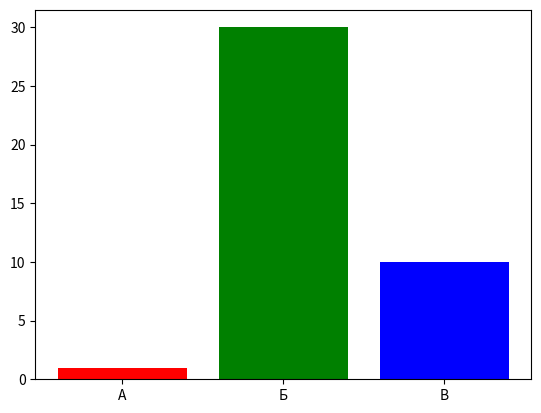

The script that saved this image:
import os
import sys
import numpy as np
import matplotlib as mpl
import matplotlib.pyplot as plt
import matplotlib.patches as ptch
import seaborn as sns
import numpy.random as rnd  # Генерация случайных чисел

# # Столбчатая диаграмма
# # 1
names = ['А', 'Б', 'В']
values = [1, 30, 10]
clr = ['r', 'g', 'b']
plt.bar(names, values, color=clr)
plt.show()

# # 2 Категоризированный график
# X = np.array([1,3,5])
# Offset = 0.4
# Y = [1,2,3]
# Z = [2,3,4]
# plt.bar(X - Offset, Y) # offset of -0.4
# plt.bar(X + Offset, Z) # offset of  0.4
# plt.show()

# # 3 Ручная простановка подписей
# X = ['A','B','C']
# Y = [1,2,3]
# Z = [2,3,4]
# _X = np.arange(len(X))
# Width = 0.4
# plt.bar(_X - 0.2, Y, Width)
# plt.bar(_X + 0.2, Z, Width)
# plt.xticks(_X, X) # set labels manually
# plt.show()

# # 4 Размещение нескольких графиков
# cm = 1/2.54 # Размер в см
# fig, ax = plt.subplots(2, 1, figsize=(5*cm, 10*cm))
# fig.subplots_adjust(wspace=0.5, hspace=0.5)
# names = ['А', 'Б', 'В']
# values = [1, 30, 10]
# #clr = ['r', 'g', 'b']
# clr = [(0.5,0,0), (0,1,0), (0,0,0.8)]
# ax[0].bar(names, values, color=clr)
# # Качественные данные
# n = 300
# p = [0.2, 0.5, 0.3]
# Z = rnd.choice(["a", "b", "c"], n, replace=True, p=p)
# U = np.unique(Z, return_counts=True)
# ax[1].bar(U[0], U[1])
# plt.show()
